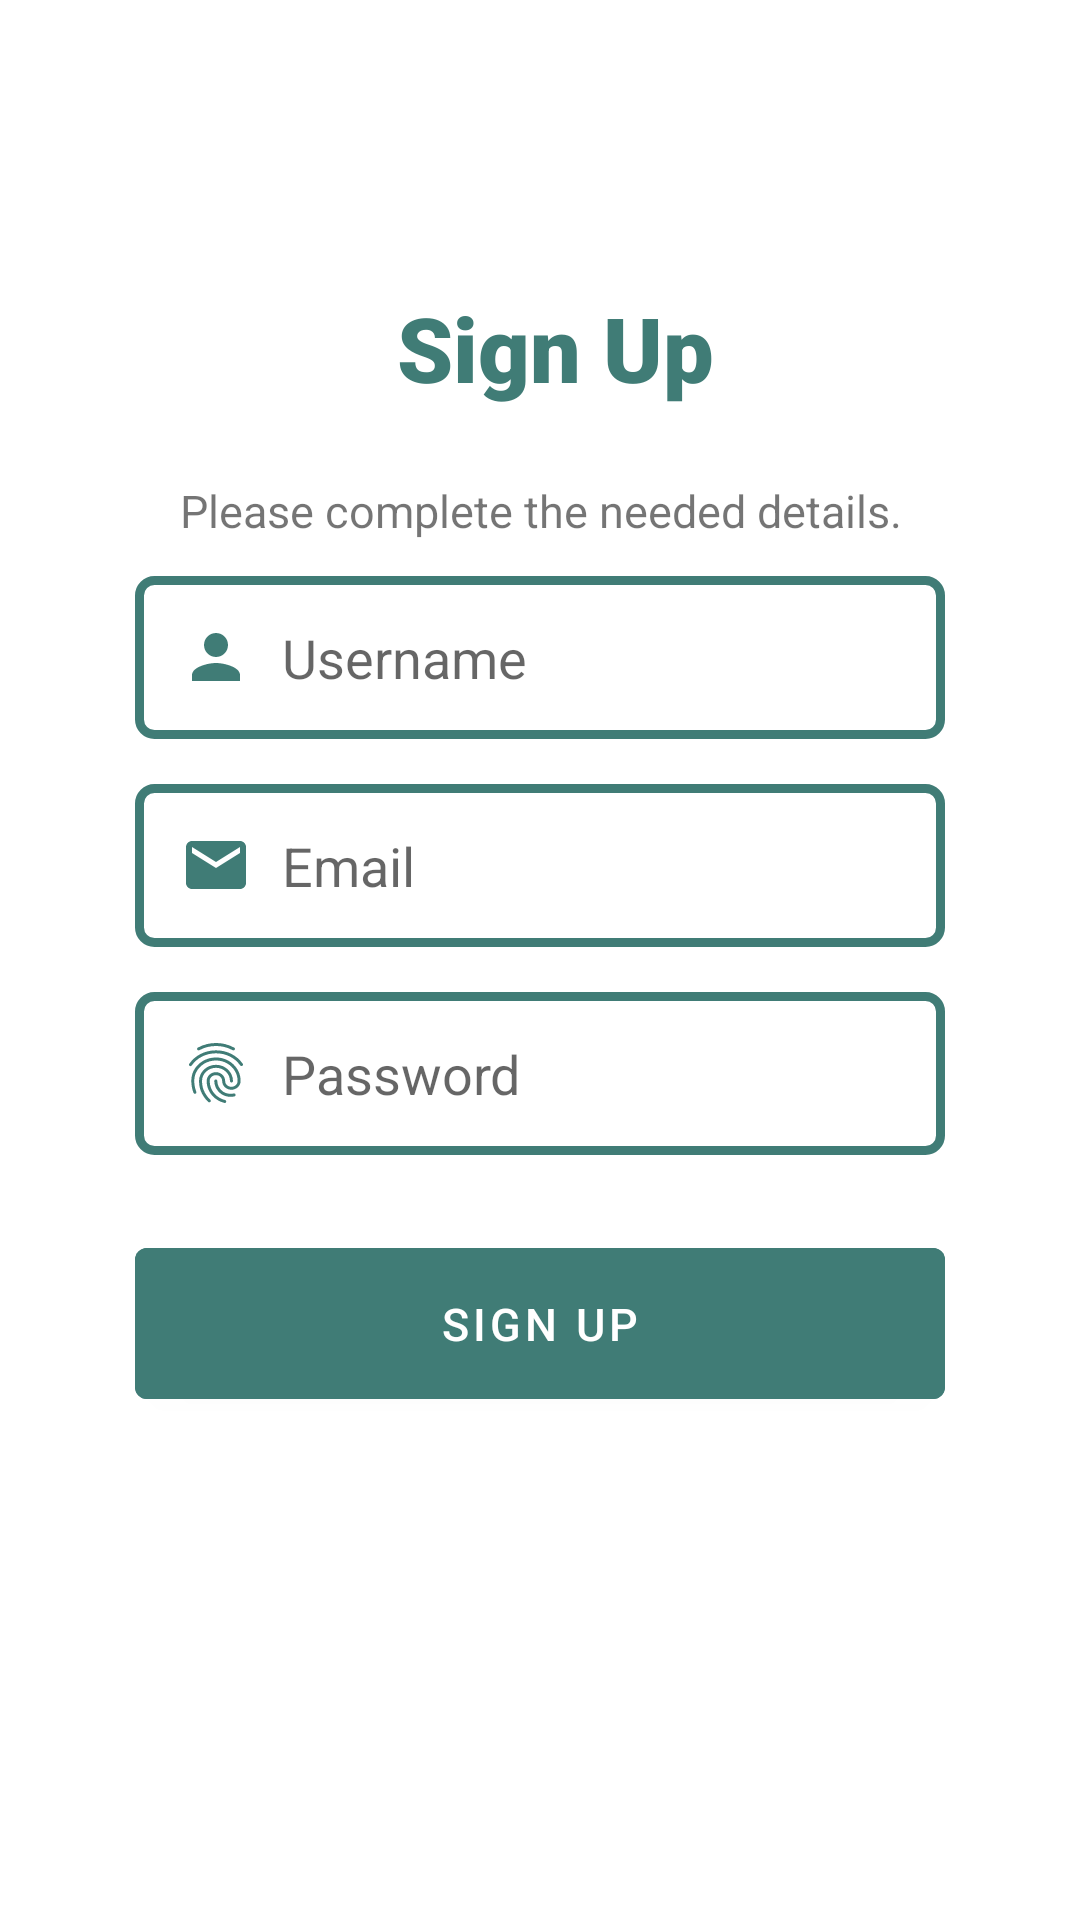

Produce the Android XML layout that renders to this screen, including the resource entries it uses.
<!-- AndroidManifest.xml: application theme Theme.LandingPage -->
<!-- res/layout/activity_appdev_signup.xml -->
<?xml version="1.0" encoding="utf-8"?>
<RelativeLayout xmlns:android="http://schemas.android.com/apk/res/android"
    xmlns:app="http://schemas.android.com/apk/res-auto"
    xmlns:tools="http://schemas.android.com/tools"
    android:layout_width="match_parent"
    android:layout_height="match_parent"
    tools:context=".appdev_login">


    <TextView
        android:id="@+id/signup"
        android:layout_width="314dp"
        android:layout_height="52dp"
        android:layout_marginStart="60dp"
        android:layout_marginTop="90dp"
        android:layout_marginEnd="50dp"
        android:layout_marginBottom="10dp"
        android:gravity="center"
        android:fontFamily="sans-serif-black"
        android:text="Sign Up"
        android:textColor="#407C76"
        android:textSize="30sp"
        android:textStyle="bold" />

    <TextView
        android:id="@+id/details"
        android:layout_width="wrap_content"
        android:layout_height="wrap_content"
        android:layout_marginStart="60dp"
        android:layout_marginTop="160dp"
        android:layout_marginEnd="50dp"
        android:layout_marginBottom="5dp"
        android:gravity="center"
        android:text="Please complete the needed details."
        android:textSize="15sp"/>

    <EditText
        android:id="@+id/username_signup"
        android:layout_width="314dp"
        android:layout_height="wrap_content"
        android:layout_below="@id/signup"
        android:layout_marginStart="45dp"
        android:layout_marginTop="40dp"
        android:layout_marginEnd="45dp"
        android:layout_marginBottom="10dp"
        android:background="@drawable/username_edit"
        android:hint="Username"
        android:drawableLeft="@drawable/ic_baseline_person_24"
        android:padding="15dp"
        android:drawablePadding="10dp"/>

    <EditText
        android:id="@+id/email"
        android:layout_width="314dp"
        android:layout_height="wrap_content"
        android:layout_below="@id/username_signup"
        android:layout_marginStart="45dp"
        android:layout_marginTop="5dp"
        android:layout_marginEnd="45dp"
        android:layout_marginBottom="10dp"
        android:background="@drawable/username_edit"
        android:hint="Email"
        android:drawableLeft="@drawable/ic_baseline_email_24"
        android:padding="15dp"
        android:drawablePadding="10dp"/>


    <EditText
        android:id="@+id/password_signup"
        android:layout_width="314dp"
        android:layout_height="wrap_content"
        android:layout_below="@id/email"
        android:layout_marginStart="45dp"
        android:layout_marginTop="5dp"
        android:layout_marginEnd="45dp"
        android:layout_marginBottom="25dp"
        android:background="@drawable/username_edit"
        android:hint="Password"
        android:inputType="textPassword"
        android:drawableLeft="@drawable/ic_baseline_fingerprint_24"
        android:padding="15dp"
        android:drawablePadding="10dp"/>


    <com.google.android.material.button.MaterialButton
        android:id="@+id/signup_btn"
        android:layout_width="270dp"
        android:layout_height="wrap_content"
        android:layout_below="@id/password_signup"
        android:backgroundTint="#407C76"
        android:padding="15dp"
        android:text="Sign Up"
        android:textSize="15dp"
        android:layout_centerHorizontal="true"/>


</RelativeLayout>
<!-- resources referenced by this layout -->
<resources>
  <!-- drawable ic_baseline_email_24 (drawable) -->
  <vector android:height="24dp" android:tint="#407C76"
      android:viewportHeight="24" android:viewportWidth="24"
      android:width="24dp" xmlns:android="http://schemas.android.com/apk/res/android">
      <path android:fillColor="@android:color/white" android:pathData="M20,4L4,4c-1.1,0 -1.99,0.9 -1.99,2L2,18c0,1.1 0.9,2 2,2h16c1.1,0 2,-0.9 2,-2L22,6c0,-1.1 -0.9,-2 -2,-2zM20,8l-8,5 -8,-5L4,6l8,5 8,-5v2z"/>
  </vector>
  <!-- drawable ic_baseline_fingerprint_24: vector/xml drawable (drawable, 2364 chars, omitted) -->
  <!-- drawable ic_baseline_person_24 (drawable) -->
  <vector android:height="24dp" android:tint="#407C76"
      android:viewportHeight="24" android:viewportWidth="24"
      android:width="24dp" xmlns:android="http://schemas.android.com/apk/res/android">
      <path android:fillColor="@android:color/white" android:pathData="M12,12c2.21,0 4,-1.79 4,-4s-1.79,-4 -4,-4 -4,1.79 -4,4 1.79,4 4,4zM12,14c-2.67,0 -8,1.34 -8,4v2h16v-2c0,-2.66 -5.33,-4 -8,-4z"/>
  </vector>
  <!-- drawable username_edit (drawable) -->
  <?xml version="1.0" encoding="utf-8"?>
  
  <shape xmlns:android="http://schemas.android.com/apk/res/android" android:shape="rectangle">
      <stroke
          android:width="3dp"
          android:color="#407C76" />
      <corners android:radius="5dp"/>
  </shape>
  <style name="Theme.LandingPage" parent="Theme.MaterialComponents.DayNight.NoActionBar">
          
          <item name="colorPrimary">@color/purple_500</item>
          <item name="colorPrimaryVariant">@color/purple_700</item>
          <item name="colorOnPrimary">@color/white</item>
          
          <item name="colorSecondary">@color/teal_200</item>
          <item name="colorSecondaryVariant">@color/teal_700</item>
          <item name="colorOnSecondary">@color/black</item>
          
          <item name="android:statusBarColor">?attr/colorPrimaryVariant</item>
          
      </style>
  <!-- not gathered from this repository: default colours our renderer supplied (Android Studio template values) -->
  <color name="purple_500">#FF6200EE</color>
  <color name="purple_700">#FF3700B3</color>
  <color name="teal_200">#FF03DAC5</color>
  <color name="teal_700">#FF018786</color>
  <color name="black">#FF000000</color>
  <color name="white">#FFFFFFFF</color>
</resources>
